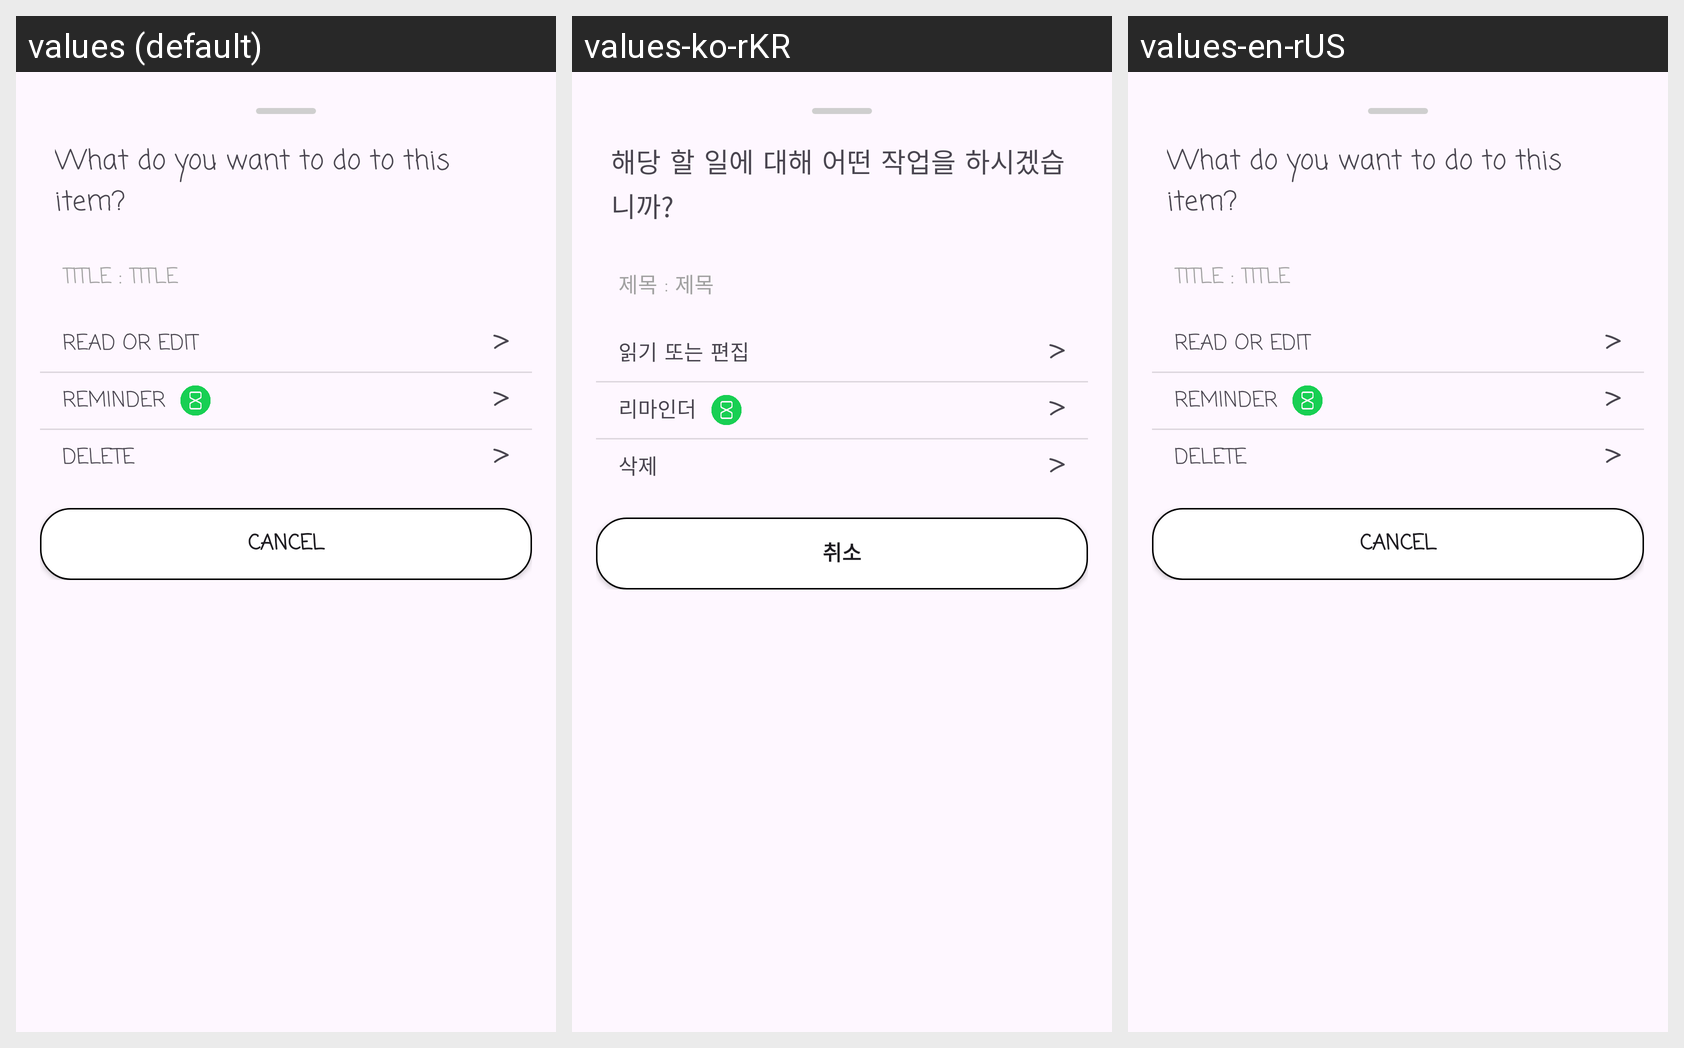

The Android screen above is rendered under several locales of the same app. Produce the string resources it draws, with the default and per-locale values.
Android screen res/layout/bottom_sheet_dialog_work_on_item_lock.xml rendered under 3 locales, left to right: values (default), values-ko-rKR, values-en-rUS. Device: Nexus 5 (rendered at 1080×1920; each locale shown at half size, 540×960, under a caption strip naming it); theme Theme.SimplePlanner.
Strings drawn on this screen, with the default value and each locale's value (text and hints the layout hard-codes, and strings that could not be matched under every locale, appear in the picture but are not listed):

work_on_item_text
  values: What do you want to do to this item?
  values-ko-rKR: 해당 할 일에 대해 어떤 작업을 하시겠습니까?
  values-en-rUS: What do you want to do to this item?

title
  values: TITLE
  values-ko-rKR: 제목
  values-en-rUS: TITLE

work_on_item_read_or_edit
  values: READ OR EDIT
  values-ko-rKR: 읽기 또는 편집
  values-en-rUS: READ OR EDIT

work_on_item_timer
  values: REMINDER
  values-ko-rKR: 리마인더
  values-en-rUS: REMINDER

work_on_item_delete
  values: DELETE
  values-ko-rKR: 삭제
  values-en-rUS: DELETE

btnText_cancel
  values: CANCEL
  values-ko-rKR: 취소
  values-en-rUS: CANCEL
